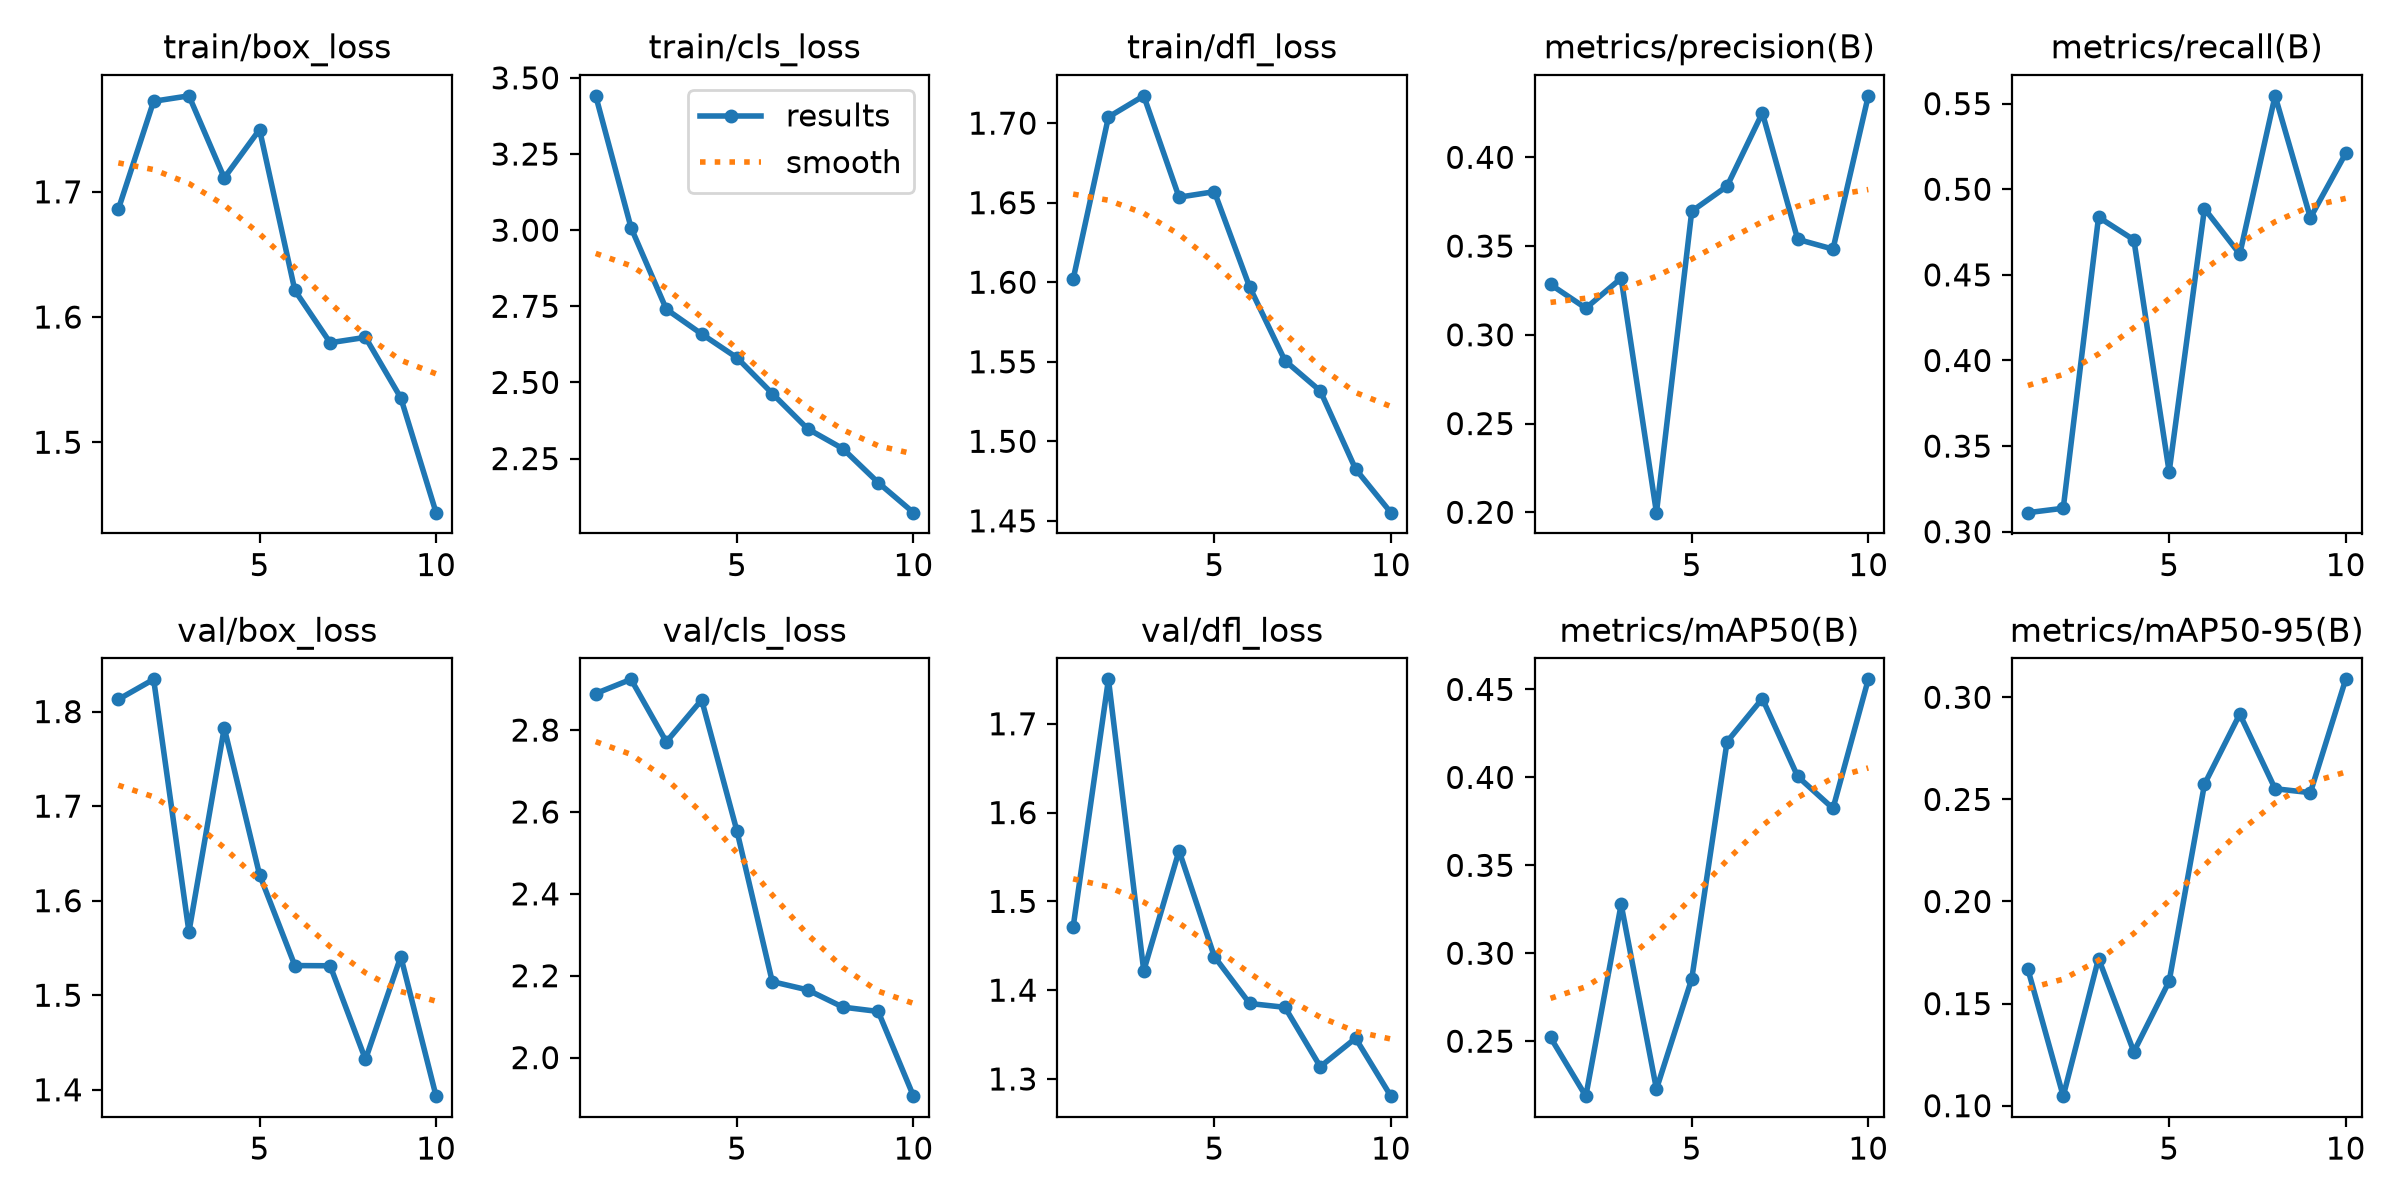

Values plotted in this chart, from the file beside it:
epoch, time, train/box_loss, train/cls_loss, train/dfl_loss, metrics/precision(B), metrics/recall(B), metrics/mAP50(B), metrics/mAP50-95(B), val/box_loss, val/cls_loss, val/dfl_loss, lr/pg0, lr/pg1, lr/pg2
1, 303.9, 1.686, 3.441, 1.602, 0.3284, 0.3111, 0.2521, 0.1668, 1.813, 2.889, 1.471, 0.0003675, 0.0003675, 0.0003675
2, 618.7, 1.772, 3.008, 1.704, 0.315, 0.3137, 0.2188, 0.1047, 1.834, 2.924, 1.75, 0.0006648, 0.0006648, 0.0006648
3, 860.3, 1.777, 2.74, 1.717, 0.3318, 0.4837, 0.3278, 0.1721, 1.567, 2.771, 1.422, 0.0008888, 0.0008888, 0.0008888
4, 1120, 1.711, 2.659, 1.653, 0.1998, 0.4705, 0.2228, 0.1264, 1.783, 2.874, 1.557, 0.000781, 0.000781, 0.000781
5, 1484, 1.75, 2.581, 1.657, 0.3696, 0.335, 0.2855, 0.1609, 1.628, 2.553, 1.438, 0.000671, 0.000671, 0.000671
6, 1953, 1.621, 2.464, 1.597, 0.3837, 0.4887, 0.4203, 0.2574, 1.531, 2.186, 1.385, 0.0005611, 0.0005611, 0.0005611
7, 2430, 1.579, 2.348, 1.551, 0.425, 0.4621, 0.4448, 0.2918, 1.531, 2.165, 1.381, 0.0004511, 0.0004511, 0.0004511
8, 3884, 1.584, 2.282, 1.532, 0.3538, 0.5545, 0.4005, 0.2552, 1.432, 2.123, 1.314, 0.0003411, 0.0003411, 0.0003411
9, 4156, 1.535, 2.171, 1.483, 0.3483, 0.4834, 0.3823, 0.2533, 1.541, 2.113, 1.346, 0.0002311, 0.0002311, 0.0002311
10, 4422, 1.444, 2.072, 1.455, 0.4346, 0.521, 0.4557, 0.3088, 1.393, 1.906, 1.281, 0.0001211, 0.0001211, 0.0001211
